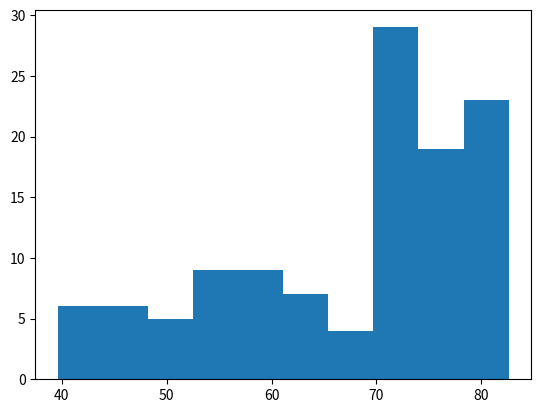

Write Python code to recreate this figure. (Note: this script raises an exception after producing the figure.)
import matplotlib.pyplot as plt

life_exp=[72.889, 65.152, 46.462, 55.322, 78.782, 48.328, 75.748, 78.273, 76.486, 78.332, 54.791, 72.235, 74.994,
            71.33800000000002, 71.878, 51.57899999999999, 58.04, 52.947, 79.313, 80.657, 56.735, 59.448, 79.406, 60.022,
            79.483, 70.259, 56.007, 46.38800000000001, 60.916, 70.19800000000001, 82.208, 73.33800000000002, 81.757,
            64.69800000000001, 70.65, 70.964, 59.545, 78.885, 80.745, 80.546, 72.567, 82.603, 72.535, 54.11, 67.297,
            78.623, 77.58800000000002, 71.993, 42.592, 45.678, 73.952, 59.44300000000001, 48.303, 74.241, 54.467,
            64.164, 72.801, 76.195, 66.803, 74.543, 71.164, 42.082, 62.069, 52.90600000000001, 63.785, 79.762, 80.204,
            72.899, 56.867, 46.859, 80.196, 75.64, 65.483, 75.53699999999998, 71.752, 71.421, 71.688, 75.563, 78.098,
            78.74600000000002, 76.442, 72.476, 46.242, 65.528, 72.777, 63.062, 74.002, 42.56800000000001, 79.972,
            74.663, 77.926, 48.159, 49.339, 80.941, 72.396, 58.556, 39.613, 80.884, 81.70100000000002, 74.143, 78.4,
            52.517, 70.616, 58.42, 69.819, 73.923, 71.777, 51.542, 79.425, 78.242, 76.384, 73.747, 74.249, 73.422,
            62.698, 42.38399999999999, 43.487]
plt.hist(life_exp, 10)
plt.show()
plt.clr()



